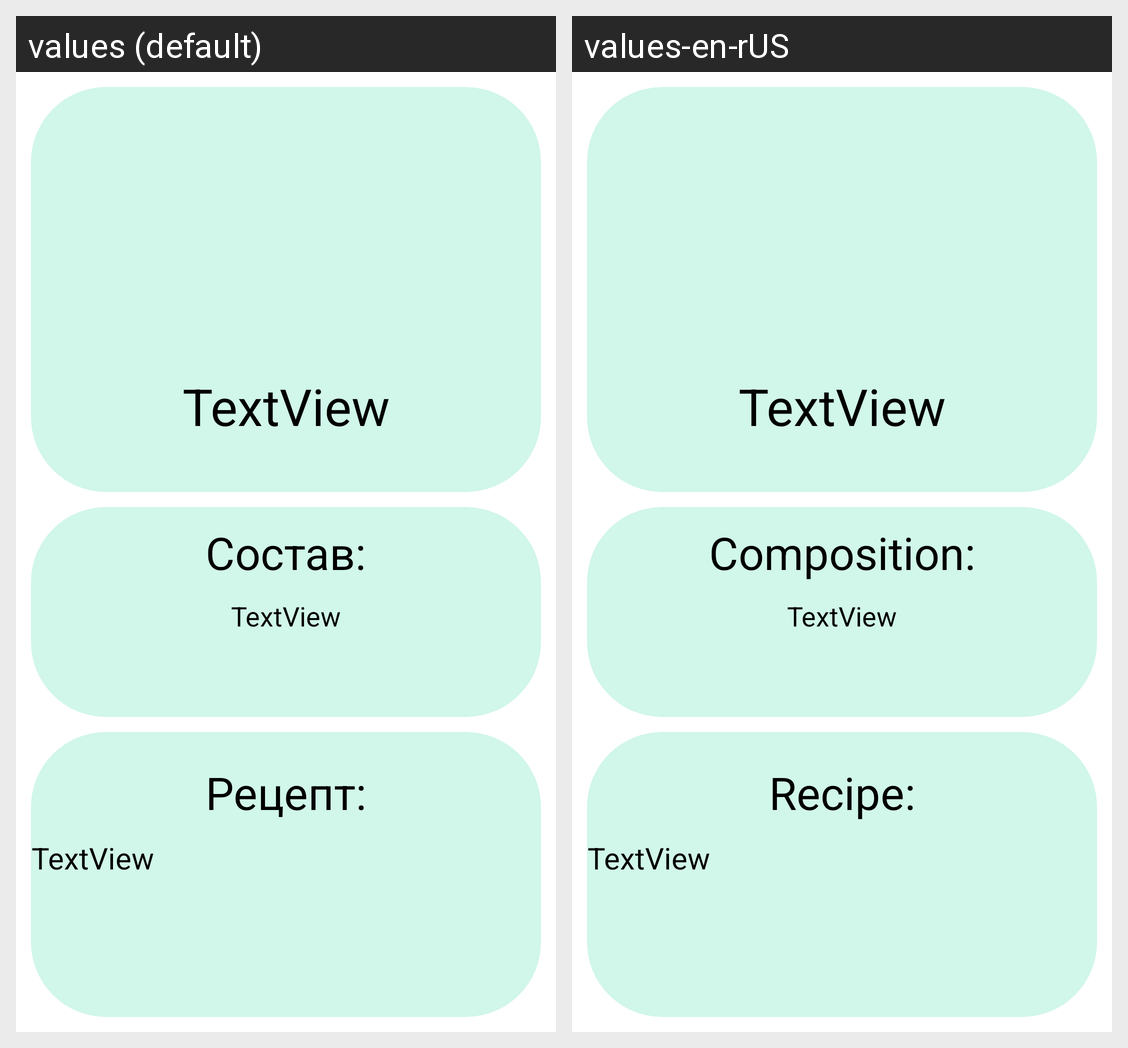

For this localized Android screen grid, give each drawn string resource with its value in every locale shown.
Android screen res/layout/activity_dish_page.xml rendered under 2 locales, left to right: values (default), values-en-rUS. Device: Nexus 5 (rendered at 1080×1920; each locale shown at half size, 540×960, under a caption strip naming it); theme Theme.KURSOVAYA.
Strings drawn on this screen, with the default value and each locale's value (text and hints the layout hard-codes, and strings that could not be matched under every locale, appear in the picture but are not listed):

composition_title
  values: Состав:
  values-en-rUS: Composition:

recipe_text
  values: Рецепт:
  values-en-rUS: Recipe:
